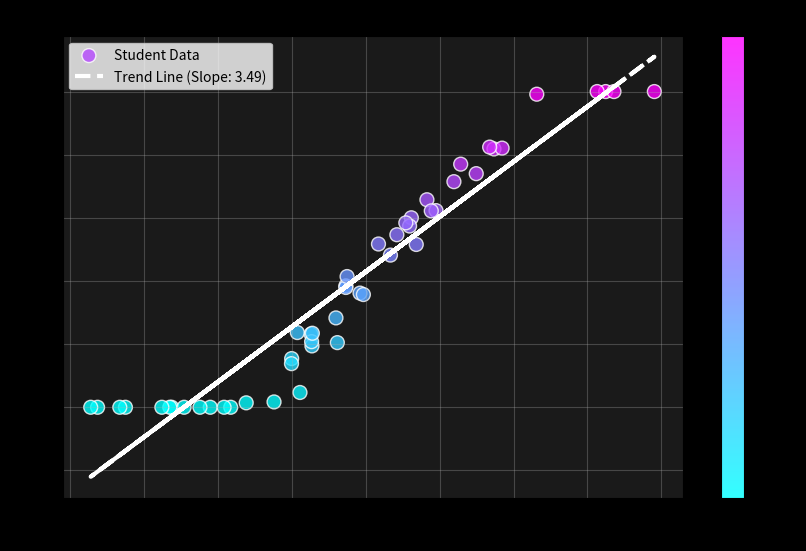

Source code (Python):
import matplotlib.pyplot as plt # type: ignore
import numpy as np

# generate 50 students
np.random.seed(42)  

# x axis: hours studied (random numbers between 1 and 10) 
study_hours = np.random.normal(1, 10, 50)

# Y Axis: Test Scores
# Formula: Base Score (40) + (Hours * 5) + Random Noise (-10 to +10)
# This simulates that studying helps (slope of 5), but some people are just lucky/unlucky (noise)
noise = np.random.normal(0,5,50)
scores = 40 + (study_hours * 5) + noise

# clip scores to be realistic ranging from 0-100
scores = np.clip(scores, 0, 100)

# np.polyfit calculates the slope (m) and y-intercept (b) of the best fit line
# "1" means we want a 1st-degree polynomial (a straight line)
m, b = np.polyfit(study_hours, scores, 1)

# creating line equation: y = mx + b
trend_line = (m * study_hours) + b

# visualization
plt.figure(figsize=(10,6))

# The Dots (Actual Student Data)
# s=100 sets the size of the dots
# c=scores colors the dots based on how high the score is (Cool effect)
plt.scatter(study_hours, scores, c=scores, cmap='cool', alpha=0.8, s=100, edgecolors='white', label='Student Data')

# The Line (The Mathematical Trend)
plt.plot(study_hours, trend_line, color='white', linewidth=3, linestyle='--', label=f'Trend Line (Slope: {m:.2f})')

# 4. DECORATION
plt.title('Effect of Study Hours on Exam Score', fontsize=16, fontweight='bold')
plt.xlabel('Hours Studied')
plt.ylabel('Exam Score')
plt.legend()
plt.grid(True, alpha=0.3)
plt.colorbar(label='Score Intensity') # Adds the color scale bar on the right

# Theme
plt.style.use('dark_background')
plt.gca().set_facecolor('#1a1a1a') 

# 5. THE REVEAL
print(f"Calculated Trend: For every 1 hour studied, score increases by {m:.2f} points.")
plt.show()
